4-way image classification set "DeepLearning_data_2type_auto" from GitHub (poudelef/End-To-End-Pipeline-); label vocabulary: CSA, hypopnea, MSA, OSA.

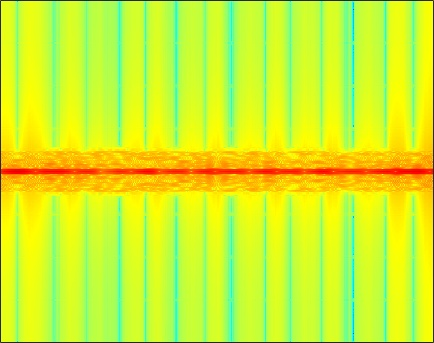
Label: OSA

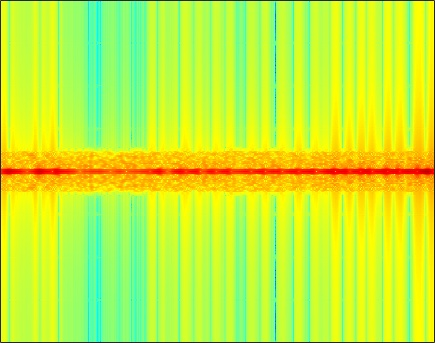
Label: MSA

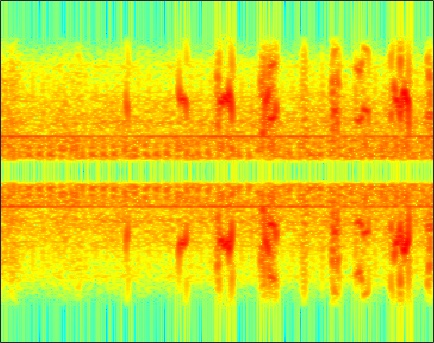
Label: hypopnea

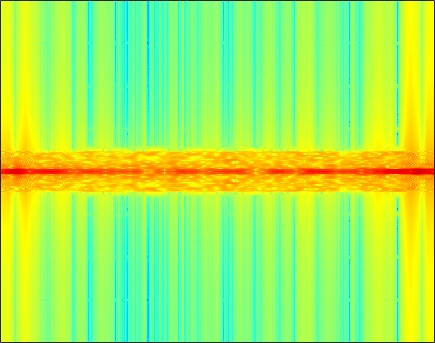
Label: CSA

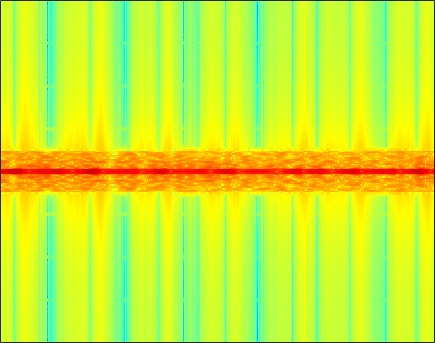
Label: OSA

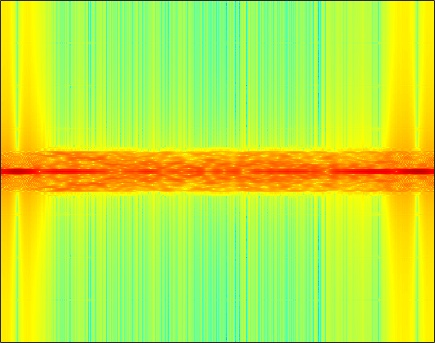
Label: CSA
